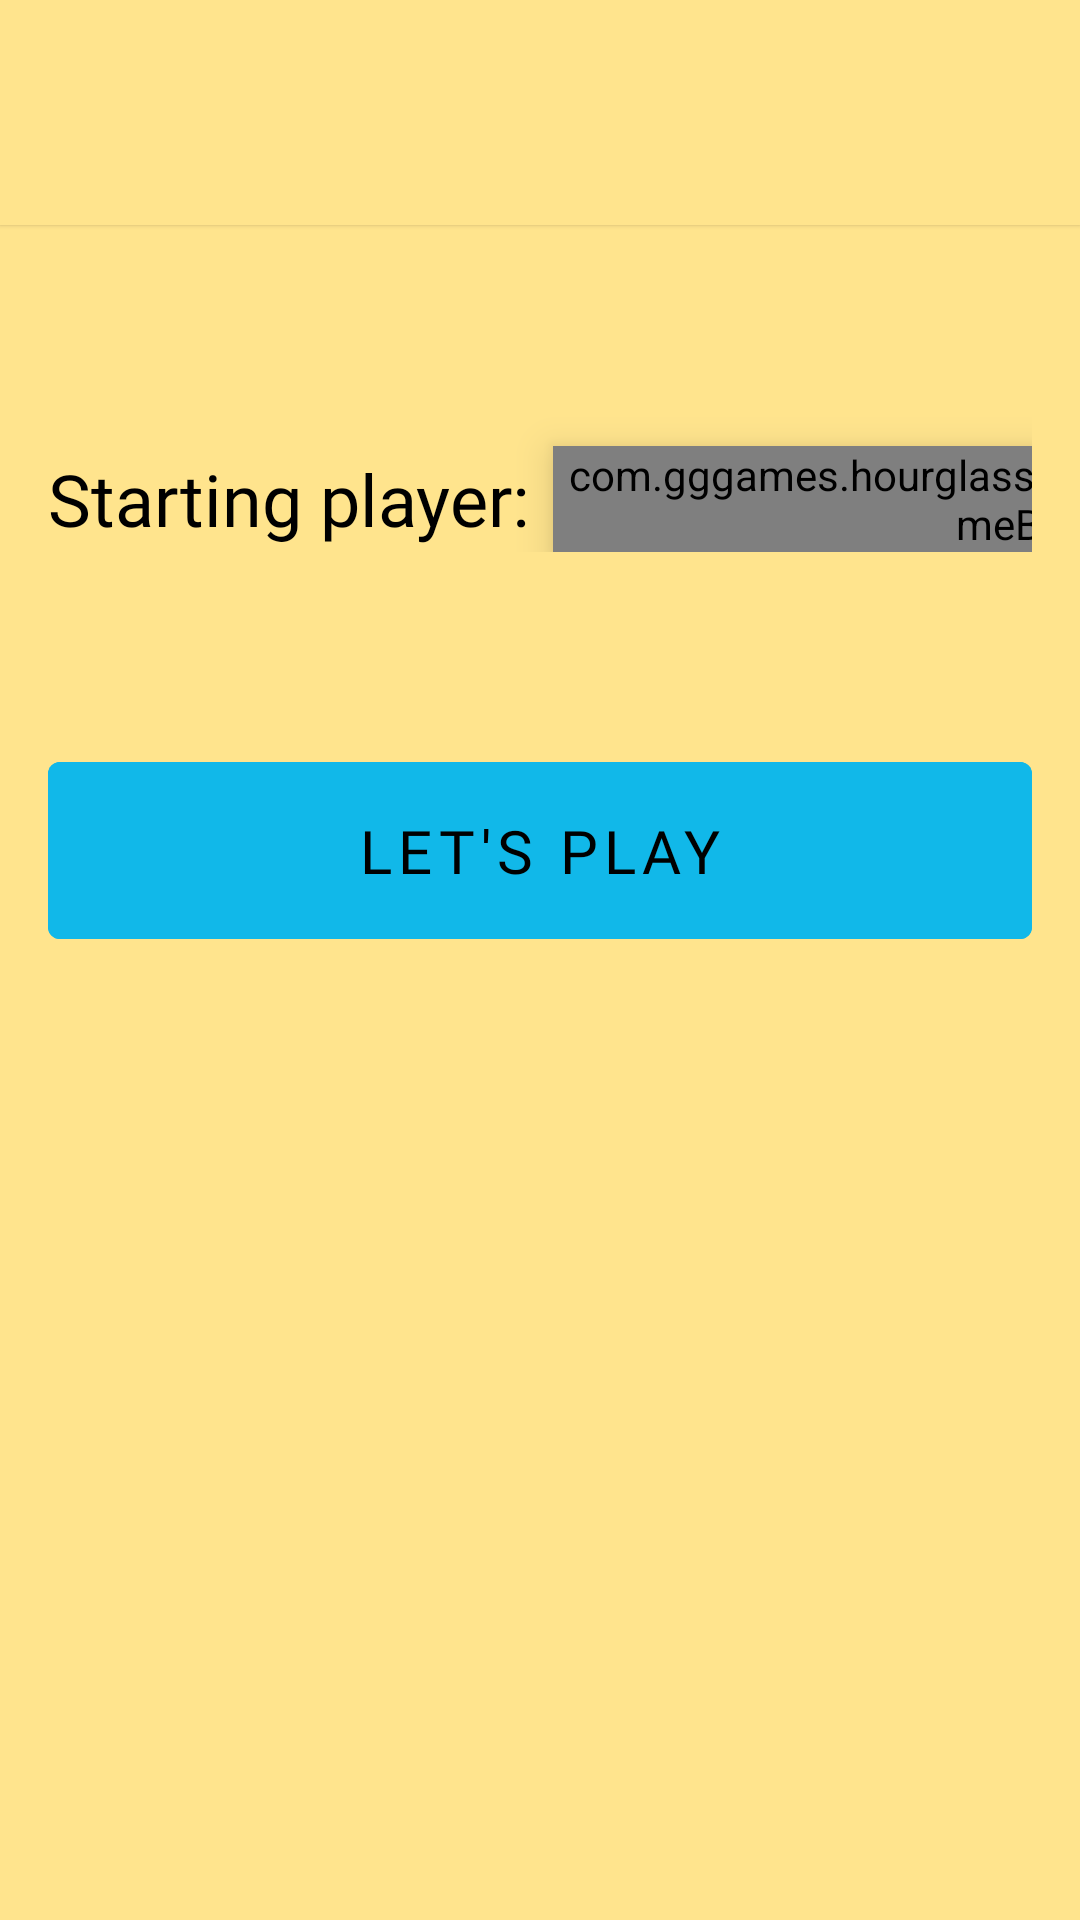

Write the Android layout XML for this screen, with the resource values it uses.
<!-- AndroidManifest.xml: application theme AppTheme -->
<!-- res/layout/fragment_welcome_first_round.xml -->
<?xml version="1.0" encoding="utf-8"?>
<androidx.constraintlayout.widget.ConstraintLayout xmlns:android="http://schemas.android.com/apk/res/android"
    xmlns:app="http://schemas.android.com/apk/res-auto"
    xmlns:tools="http://schemas.android.com/tools"
    android:id="@+id/bottomSheetLayout"
    android:layout_width="match_parent"
    android:layout_height="wrap_content"
    android:paddingBottom="@dimen/medium_margin"
    android:background="@color/colorPrimary">

    <androidx.constraintlayout.widget.ConstraintLayout
        android:id="@+id/topBar"
        android:layout_width="match_parent"
        android:layout_height="wrap_content"
        android:background="@color/colorPrimary"
        android:elevation="1dp"
        app:layout_constraintEnd_toEndOf="parent"
        app:layout_constraintStart_toStartOf="parent"
        app:layout_constraintTop_toTopOf="parent">

        <TextView
            android:id="@+id/title"
            style="@style/TextViewTitle"
            android:layout_width="wrap_content"
            android:layout_height="wrap_content"
            android:layout_margin="@dimen/default_margin"
            app:layout_constraintBottom_toBottomOf="parent"
            app:layout_constraintEnd_toEndOf="parent"
            app:layout_constraintStart_toStartOf="parent"
            app:layout_constraintTop_toTopOf="parent"
            tools:text="Round 1: Describe" />

    </androidx.constraintlayout.widget.ConstraintLayout>

    <androidx.constraintlayout.widget.ConstraintLayout
        android:id="@+id/layout_body"
        android:layout_width="match_parent"
        android:layout_height="wrap_content"
        android:layout_marginStart="@dimen/default_margin"
        android:layout_marginTop="@dimen/default_margin"
        android:layout_marginEnd="@dimen/default_margin"
        app:layout_constraintEnd_toEndOf="parent"
        app:layout_constraintStart_toStartOf="parent"
        app:layout_constraintTop_toBottomOf="@id/topBar">

        <TextView
            android:id="@+id/next_round_description"
            style="@style/TextViewDescription"
            android:layout_width="wrap_content"
            android:layout_height="wrap_content"
            app:layout_constraintStart_toStartOf="parent"
            app:layout_constraintTop_toTopOf="parent"
            tools:text="@string/instructions_section3_round1_descriptions" />

        <TextView
            android:id="@+id/starting_player_lbl"
            style="@style/TextViewSubTitle"
            android:layout_width="wrap_content"
            android:layout_height="wrap_content"
            android:layout_marginTop="@dimen/medium_margin"
            android:text="@string/welcome_first_round_starting_player_label"
            app:layout_constraintStart_toStartOf="parent"
            app:layout_constraintTop_toBottomOf="@id/next_round_description" />

        <com.gggames.hourglass.presentation.common.NameBadge
            android:id="@+id/next_player_name_badge"
            android:layout_width="wrap_content"
            android:layout_height="wrap_content"
            android:layout_marginStart="@dimen/small_margin"
            app:layout_constraintTop_toTopOf="@id/starting_player_lbl"
            app:layout_constraintBottom_toBottomOf="@id/starting_player_lbl"
            app:layout_constraintStart_toEndOf="@id/starting_player_lbl"
            android:textSize="18sp"
            android:elevation="8dp"
            />

    </androidx.constraintlayout.widget.ConstraintLayout>

    <com.google.android.material.button.MaterialButton
        android:id="@+id/button_ready"
        android:layout_width="0dp"
        android:layout_height="wrap_content"
        style="@style/GenericWideButton"
        android:layout_marginTop="@dimen/big_margin"
        app:layout_constraintEnd_toEndOf="parent"
        app:layout_constraintStart_toStartOf="parent"
        app:layout_constraintTop_toBottomOf="@id/layout_body"
        android:text="@string/welcome_first_round_cta"
        />

</androidx.constraintlayout.widget.ConstraintLayout>
<!-- resources referenced by this layout -->
<resources>
  <color name="colorPrimary">@color/peach</color>
  <dimen name="big_margin">64dp</dimen>
  <dimen name="default_margin">16dp</dimen>
  <dimen name="medium_margin">32dp</dimen>
  <dimen name="small_margin">8dp</dimen>
  <string name="instructions_section3_round1_descriptions">You can use as many words as you like to describe the word on the card, without acting or gestures.</string>
  <string name="welcome_first_round_cta">LET\'S PLAY</string>
  <string name="welcome_first_round_starting_player_label">Starting player:</string>
  <style name="TextViewDescription" parent="DefaultTextViewStyle">
          <item name="fontFamily">@font/roboto_light</item>
          <item name="android:textSize">@dimen/small_text_size</item>
      </style>
  <style name="TextViewSubTitle" parent="DefaultTextViewStyle">
          <item name="fontFamily">@font/poppins_medium</item>
          <item name="android:textSize">@dimen/medium_text_size</item>
      </style>
  <style name="TextViewTitle" parent="DefaultTextViewStyle">
          <item name="android:textSize">@dimen/big_text_size</item>
          <item name="fontFamily">@font/poppins_semi_bold</item>
      </style>
  <style name="AppTheme" parent="Theme.MaterialComponents.Light.DarkActionBar">
          <item name="colorPrimary">@color/colorPrimary</item>
          <item name="colorPrimaryDark">@color/colorPrimaryDark</item>
          <item name="colorAccent">@color/colorAccent</item>
  
          <item name="textInputStyle">@style/Widget.App.TextInputLayout</item>
      </style>
  <color name="peach">#FFE48D</color>
  <color name="white">#FFFFFF</color>
  <style name="DefaultTextViewStyle" parent="android:Widget.TextView">
          <item name="android:fontFamily">@font/roboto_light</item>
          <item name="fontFamily">@font/roboto_light</item>
          <item name="android:textColor">@color/black</item>
      </style>
  <dimen name="small_text_size">20sp</dimen>
  <dimen name="medium_text_size">24sp</dimen>
  <dimen name="big_text_size">32sp</dimen>
  <color name="colorPrimaryDark">@color/peach</color>
  <color name="colorAccent">@color/hawaii_blue</color>
  <style name="Widget.App.TextInputLayout" parent="Widget.MaterialComponents.TextInputLayout.OutlinedBox">
          <item name="materialThemeOverlay">@style/ThemeOverlay.App.TextInputLayout</item>
          <item name="shapeAppearance">@style/ShapeAppearance.App.SmallComponent</item>
          <item name="hintTextColor">?attr/colorOnSurface</item>
      </style>
  <color name="black">#000000</color>
  <color name="hawaii_blue">#11B8E9</color>
  <style name="ShapeAppearance.App.SmallComponent" parent="ShapeAppearance.MaterialComponents.SmallComponent">
          <item name="cornerSize">4dp</item>
      </style>
  <style name="TextAppearance.App.Subtitle1" parent="TextAppearance.MaterialComponents.Subtitle1">
          <item name="fontFamily">@font/poppins_medium</item>
          <item name="android:fontFamily">@font/poppins_medium</item>
          <item name="android:textSize">@dimen/medium_text_size</item>
          <item name="android:color">@color/black</item>
  
      </style>
  <style name="TextAppearance.App.Caption" parent="TextAppearance.MaterialComponents.Caption">
          <item name="fontFamily">@font/poppins_light</item>
          <item name="android:fontFamily">@font/poppins_light</item>
          <item name="android:color">@color/black</item>
      </style>
  <style name="DefaultEditTextStyle" parent="Widget.MaterialComponents.TextInputLayout.OutlinedBox">
          <item name="android:fontFamily">@font/poppins_light</item>
          <item name="fontFamily">@font/poppins_light</item>
          <item name="android:textColor">@color/black</item>
      </style>
</resources>
